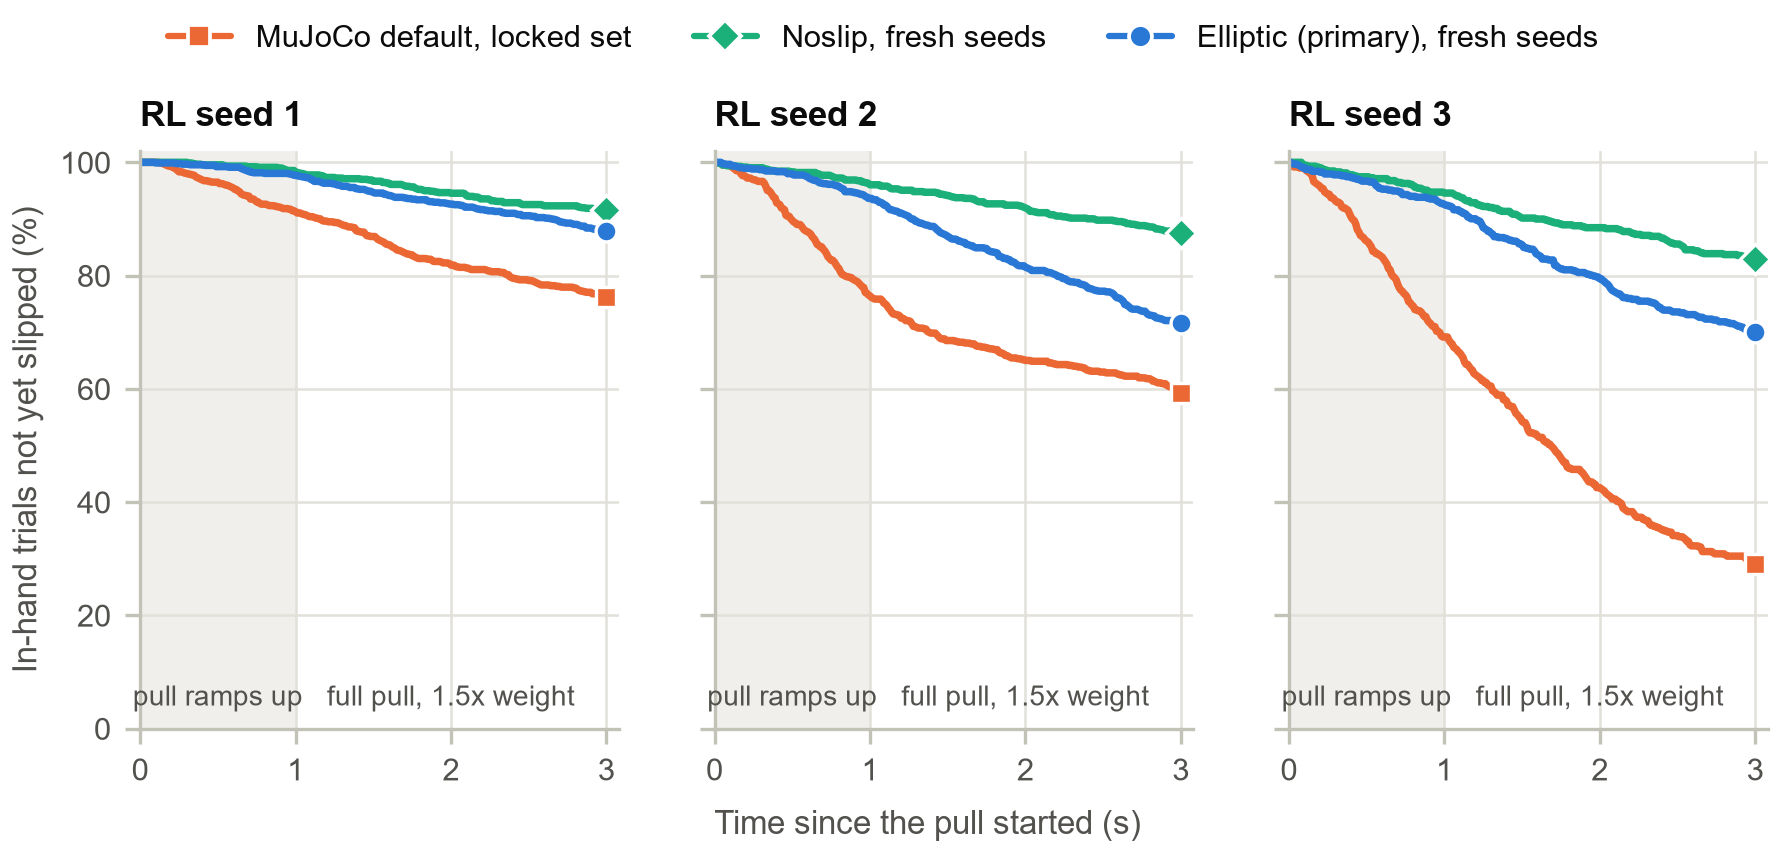

Values plotted in this chart, from the file beside it:
controller, setting, set, n_in_hand, time_s, pct_not_slipped
RL seed 1, default, locked, 771, 0.0, 100.0
RL seed 1, default, locked, 771, 0.1, 100.0
RL seed 1, default, locked, 771, 0.2, 99.22
RL seed 1, default, locked, 771, 0.3, 98.05
RL seed 1, default, locked, 771, 0.4, 96.89
RL seed 1, default, locked, 771, 0.5, 96.5
RL seed 1, default, locked, 771, 0.6, 95.46
RL seed 1, default, locked, 771, 0.7, 94.03
RL seed 1, default, locked, 771, 0.8, 92.61
RL seed 1, default, locked, 771, 0.9, 92.09
RL seed 1, default, locked, 771, 1.0, 91.31
RL seed 1, default, locked, 771, 1.1, 90.4
RL seed 1, default, locked, 771, 1.2, 89.62
RL seed 1, default, locked, 771, 1.3, 88.98
RL seed 1, default, locked, 771, 1.4, 87.81
RL seed 1, default, locked, 771, 1.5, 86.9
RL seed 1, default, locked, 771, 1.6, 85.47
RL seed 1, default, locked, 771, 1.7, 84.05
RL seed 1, default, locked, 771, 1.8, 83.01
RL seed 1, default, locked, 771, 1.9, 82.49
RL seed 1, default, locked, 771, 2.0, 81.84
RL seed 1, default, locked, 771, 2.1, 81.32
RL seed 1, default, locked, 771, 2.2, 81.06
RL seed 1, default, locked, 771, 2.3, 80.67
RL seed 1, default, locked, 771, 2.4, 79.51
RL seed 1, default, locked, 771, 2.5, 79.12
RL seed 1, default, locked, 771, 2.6, 78.34
RL seed 1, default, locked, 771, 2.7, 78.08
RL seed 1, default, locked, 771, 2.8, 77.82
RL seed 1, default, locked, 771, 2.9, 77.04
RL seed 1, default, locked, 771, 3.0, 76.26
RL seed 1, noslip, fresh, 898, 0.0, 100.0
RL seed 1, noslip, fresh, 898, 0.1, 100.0
RL seed 1, noslip, fresh, 898, 0.2, 100.0
RL seed 1, noslip, fresh, 898, 0.3, 100.0
RL seed 1, noslip, fresh, 898, 0.4, 99.55
RL seed 1, noslip, fresh, 898, 0.5, 99.55
RL seed 1, noslip, fresh, 898, 0.6, 99.33
RL seed 1, noslip, fresh, 898, 0.7, 99.22
RL seed 1, noslip, fresh, 898, 0.8, 99.11
RL seed 1, noslip, fresh, 898, 0.9, 99.0
RL seed 1, noslip, fresh, 898, 1.0, 98.22
RL seed 1, noslip, fresh, 898, 1.1, 97.77
RL seed 1, noslip, fresh, 898, 1.2, 97.33
RL seed 1, noslip, fresh, 898, 1.3, 97.22
RL seed 1, noslip, fresh, 898, 1.4, 97.1
RL seed 1, noslip, fresh, 898, 1.5, 96.66
RL seed 1, noslip, fresh, 898, 1.6, 96.33
RL seed 1, noslip, fresh, 898, 1.7, 95.88
RL seed 1, noslip, fresh, 898, 1.8, 95.21
RL seed 1, noslip, fresh, 898, 1.9, 94.77
RL seed 1, noslip, fresh, 898, 2.0, 94.54
RL seed 1, noslip, fresh, 898, 2.1, 94.1
RL seed 1, noslip, fresh, 898, 2.2, 93.54
RL seed 1, noslip, fresh, 898, 2.3, 93.1
RL seed 1, noslip, fresh, 898, 2.4, 92.87
RL seed 1, noslip, fresh, 898, 2.5, 92.54
RL seed 1, noslip, fresh, 898, 2.6, 92.32
RL seed 1, noslip, fresh, 898, 2.7, 92.32
RL seed 1, noslip, fresh, 898, 2.8, 92.32
... 219 more rows
